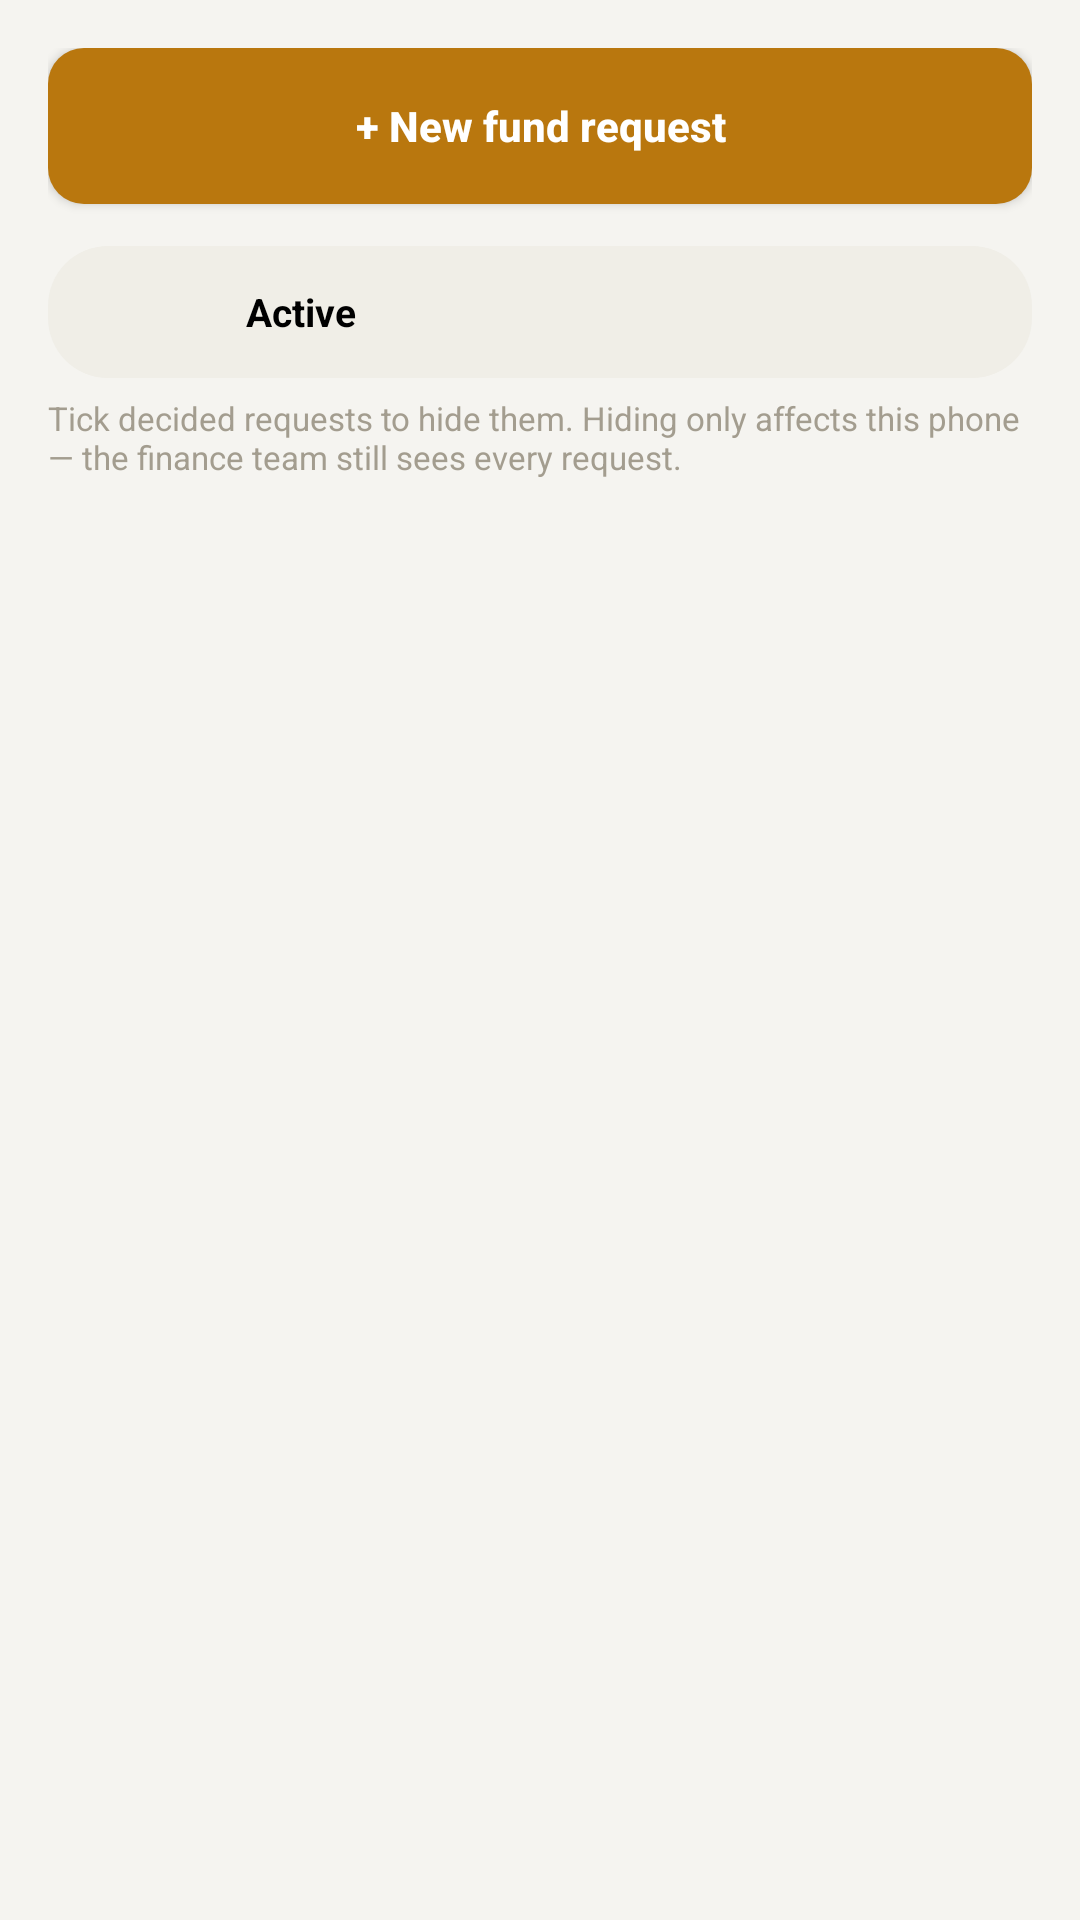

Here is an Android app screen rendered from its layout file. Give the layout XML and the strings, colors and styles it references.
<!-- AndroidManifest.xml: application theme Theme.SchoolFund -->
<!-- res/layout/activity_fund_request_list.xml -->
<?xml version="1.0" encoding="utf-8"?>
<LinearLayout xmlns:android="http://schemas.android.com/apk/res/android"
    android:layout_width="match_parent"
    android:layout_height="match_parent"
    android:orientation="vertical"
    android:padding="16dp"
    android:background="@color/bg_app">

    <Button
        android:id="@+id/buttonNewRequest"
        android:layout_width="match_parent"
        android:layout_height="52dp"
        android:text="@string/btn_new_fund_request"
        android:textAllCaps="false"
        android:textStyle="bold"
        android:background="@drawable/btn_orange"
        android:backgroundTint="@null"
        android:textColor="#FFFFFF"
        android:elevation="2dp"
        android:layout_marginBottom="14dp" />

    <RadioGroup
        android:id="@+id/radioGroupRequestTabs"
        android:layout_width="match_parent"
        android:layout_height="44dp"
        android:orientation="horizontal"
        android:background="@drawable/pill_status_bg"
        android:paddingHorizontal="4dp"
        android:paddingVertical="4dp"
        android:layout_marginBottom="6dp">

        <RadioButton
            android:id="@+id/radioTabActive"
            android:layout_width="0dp"
            android:layout_height="match_parent"
            android:layout_weight="1"
            android:text="@string/tab_requests_active"
            android:gravity="center"
            android:button="@null"
            android:textStyle="bold"
            android:textSize="13sp"
            android:checked="true" />

        <RadioButton
            android:id="@+id/radioTabHidden"
            android:layout_width="0dp"
            android:layout_height="match_parent"
            android:layout_weight="1"
            android:gravity="center"
            android:button="@null"
            android:textStyle="bold"
            android:textSize="13sp" />
    </RadioGroup>

    <TextView
        android:layout_width="match_parent"
        android:layout_height="wrap_content"
        android:text="@string/hint_hide_requests"
        android:textColor="@color/text_muted"
        android:textSize="11sp"
        android:layout_marginBottom="10dp" />

    <TextView
        android:id="@+id/textRequestsEmpty"
        android:layout_width="match_parent"
        android:layout_height="wrap_content"
        android:text="@string/msg_no_requests_yet"
        android:textColor="@color/text_muted"
        android:textSize="13sp"
        android:gravity="center"
        android:layout_marginTop="40dp"
        android:visibility="gone" />

    <androidx.recyclerview.widget.RecyclerView
        android:id="@+id/recyclerRequests"
        android:layout_width="match_parent"
        android:layout_height="0dp"
        android:layout_weight="1" />

    <Button
        android:id="@+id/buttonHideSelected"
        android:layout_width="match_parent"
        android:layout_height="52dp"
        android:textAllCaps="false"
        android:textStyle="bold"
        android:background="@drawable/btn_slate"
        android:backgroundTint="@null"
        android:textColor="#FFFFFF"
        android:elevation="2dp"
        android:layout_marginTop="10dp"
        android:visibility="gone" />

</LinearLayout>
<!-- resources referenced by this layout -->
<resources>
  <color name="bg_app">#F5F4F0</color>
  <color name="text_muted">#A39D8F</color>
  <!-- drawable btn_orange (drawable) -->
  <?xml version="1.0" encoding="utf-8"?>
  <ripple xmlns:android="http://schemas.android.com/apk/res/android"
      android:color="#33FFFFFF">
      <item>
          <shape android:shape="rectangle">
              <solid android:color="@color/accent_orange" />
              <corners android:radius="12dp" />
          </shape>
      </item>
  </ripple>
  <!-- drawable btn_slate (drawable) -->
  <?xml version="1.0" encoding="utf-8"?>
  <ripple xmlns:android="http://schemas.android.com/apk/res/android"
      android:color="#33FFFFFF">
      <item>
          <shape android:shape="rectangle">
              <solid android:color="@color/finance_slate" />
              <corners android:radius="12dp" />
          </shape>
      </item>
  </ripple>
  <!-- drawable pill_status_bg (drawable) -->
  <?xml version="1.0" encoding="utf-8"?>
  <shape xmlns:android="http://schemas.android.com/apk/res/android">
      <solid android:color="#F0EEE7" />
      <corners android:radius="20dp" />
      <padding android:left="10dp" android:top="4dp" android:right="10dp" android:bottom="4dp" />
  </shape>
  <string name="btn_new_fund_request">+  New fund request</string>
  <string name="hint_hide_requests">Tick decided requests to hide them. Hiding only affects this phone — the finance team still sees every request.</string>
  <string name="msg_no_requests_yet">No requests yet. Tap \"New fund request\" to start.</string>
  <string name="tab_requests_active">Active</string>
  <style name="Theme.SchoolFund" parent="Theme.MaterialComponents.DayNight.NoActionBar">
          <item name="colorPrimary">#2E6B4F</item>
          <item name="colorPrimaryDark">#245840</item>
          <item name="colorAccent">#B9770E</item>
      </style>
  <color name="accent_orange">#B9770E</color>
  <color name="finance_slate">#4A6FA1</color>
</resources>
